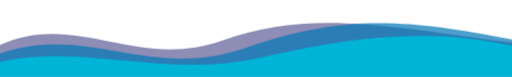
t = 0.00 s
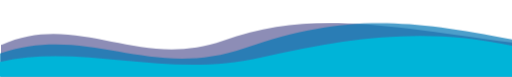
t = 2.00 s
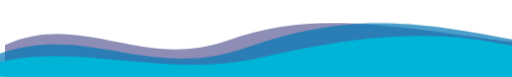
t = 4.00 s
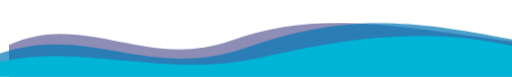
t = 6.00 s

The animated SVG that drew these frames (rendered in a browser with its animation timeline set to each time). Animation: 1 CSS @keyframes rule; one cycle of 8.00 s, repeats indefinitely.

<svg xmlns="http://www.w3.org/2000/svg" viewBox="0 0 1200 180" width="100%" role="img" aria-labelledby="t d" preserveAspectRatio="none"><title id="t">Decorative wave</title><desc id="d">Layered flowing blue waves.</desc><defs><style>.back{animation:w 8s ease-in-out infinite alternate;transform-origin:center}@keyframes w{to{transform:translateX(24px)}}@media(prefers-reduced-motion:reduce){*{animation:none!important}}</style></defs><path class="back" d="M0 105C180 25 320 165 520 95s355-40 680 5v80H0Z" fill="#03045e" opacity=".45"/><path d="M0 125C210 55 350 190 575 112s370-70 625-20v88H0Z" fill="#0077b6" opacity=".7"/><path d="M0 145C190 100 390 185 610 135s390-70 590-28v73H0Z" fill="#00b4d8"/></svg>
